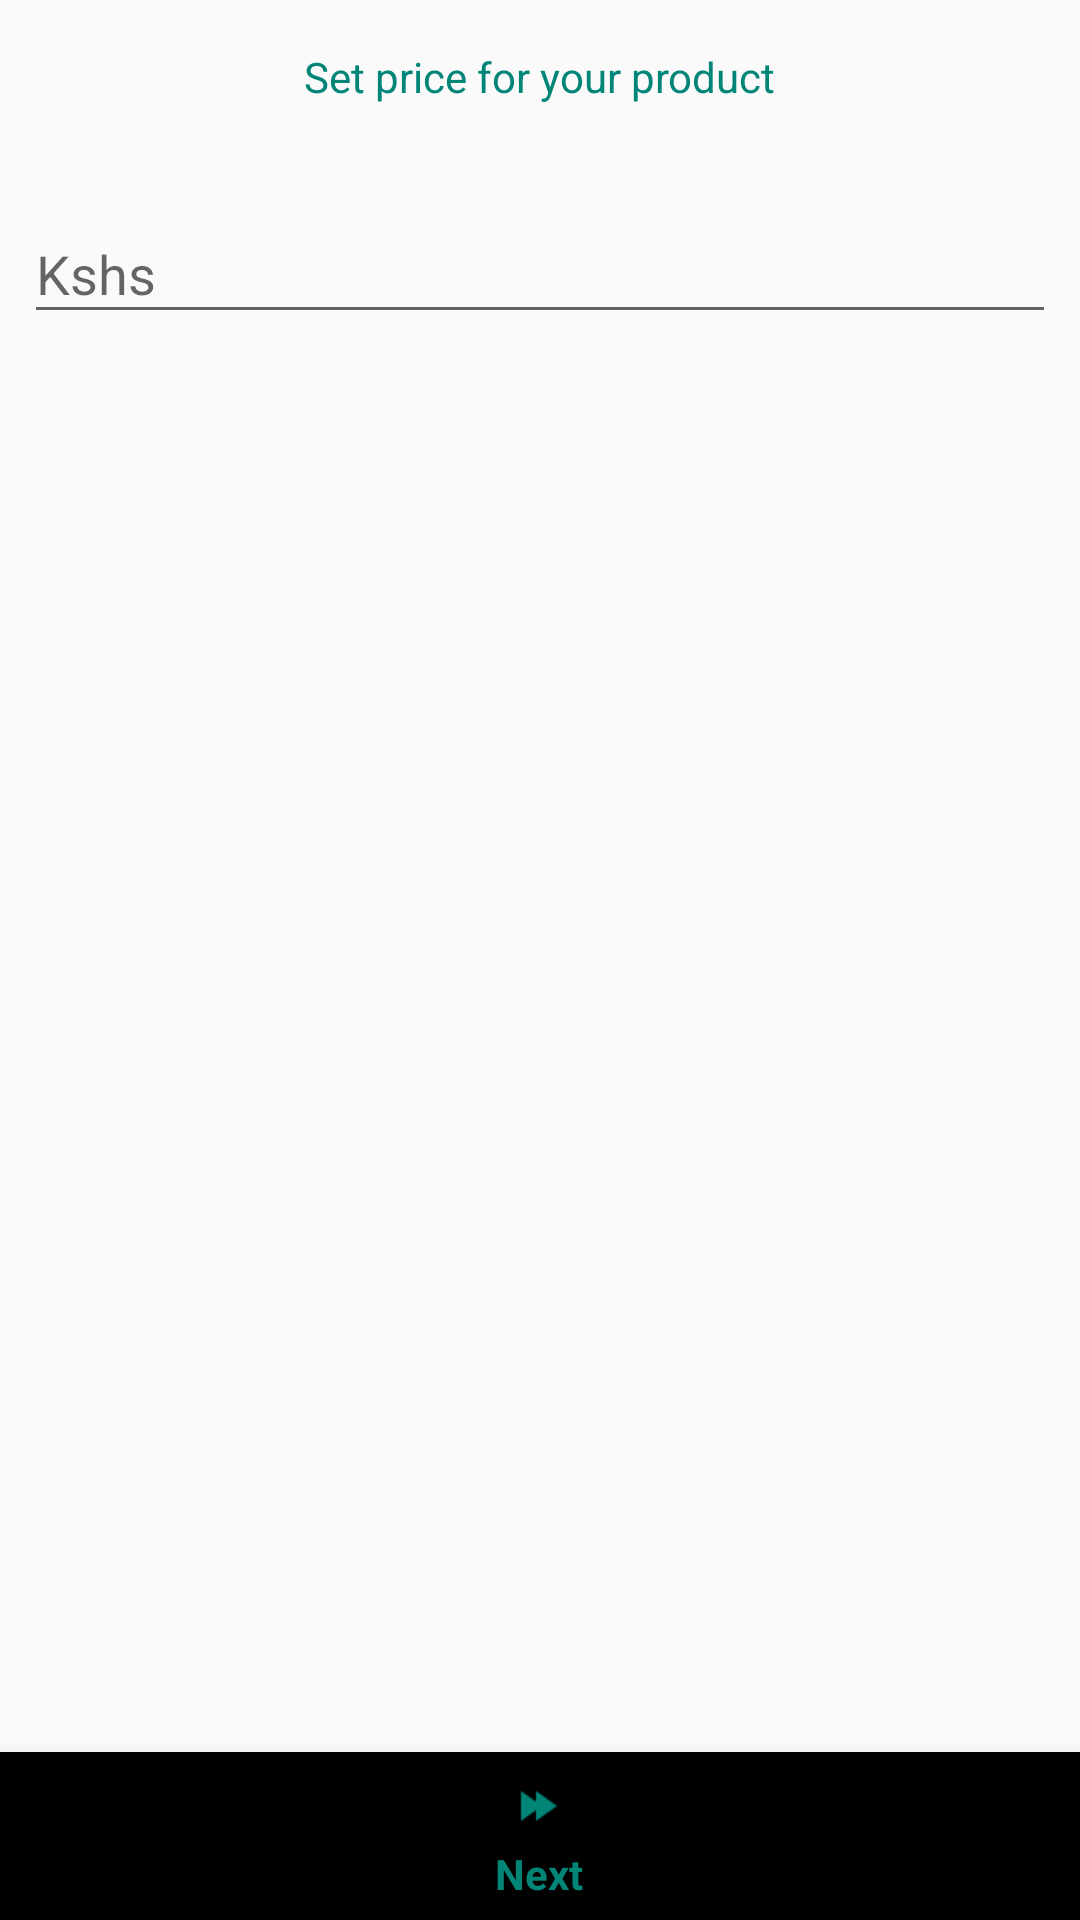

The Android layout XML behind this screen, and the referenced resources:
<!-- AndroidManifest.xml: application theme AppTheme -->
<!-- res/layout/activity_set_price.xml -->
<?xml version="1.0" encoding="utf-8"?>
<android.support.constraint.ConstraintLayout xmlns:android="http://schemas.android.com/apk/res/android"
    xmlns:app="http://schemas.android.com/apk/res-auto"
    xmlns:tools="http://schemas.android.com/tools"
    android:layout_width="match_parent"
    android:layout_height="match_parent"
    tools:context=".SetPrice">

    <android.support.design.widget.TextInputLayout
        android:id="@+id/set_price_textInput_layout"
        android:layout_width="0dp"
        android:layout_height="wrap_content"
        android:layout_marginStart="8dp"
        android:layout_marginLeft="8dp"
        android:layout_marginTop="24dp"
        android:layout_marginEnd="8dp"
        android:layout_marginRight="8dp"
        app:layout_constraintEnd_toEndOf="parent"
        app:layout_constraintStart_toStartOf="parent"
        app:layout_constraintTop_toBottomOf="@+id/textView15">

        <android.support.design.widget.TextInputEditText
            android:layout_width="match_parent"
            android:layout_height="wrap_content"
            android:hint="Kshs" />
    </android.support.design.widget.TextInputLayout>

    <android.support.design.widget.BottomNavigationView
        android:id="@+id/price_next"
        android:layout_width="0dp"
        android:layout_height="wrap_content"
        app:layout_constraintBottom_toBottomOf="parent"
        app:layout_constraintEnd_toEndOf="parent"
        app:layout_constraintStart_toStartOf="parent"
        app:menu="@menu/sell_activity_bottom_navigation" />

    <TextView
        android:id="@+id/textView15"
        android:layout_width="wrap_content"
        android:layout_height="wrap_content"
        android:layout_marginStart="8dp"
        android:layout_marginLeft="8dp"
        android:layout_marginTop="16dp"
        android:layout_marginEnd="8dp"
        android:layout_marginRight="8dp"
        android:textColor="@color/colorPrimary"
        android:text="Set price for your product"
        app:layout_constraintEnd_toEndOf="parent"
        app:layout_constraintStart_toStartOf="parent"
        app:layout_constraintTop_toTopOf="parent" />
</android.support.constraint.ConstraintLayout>
<!-- resources referenced by this layout -->
<resources>
  <color name="colorPrimary">#008577</color>
  <style name="AppTheme" parent="Theme.AppCompat.Light.DarkActionBar">
          
          <item name="colorPrimary">@color/colorPrimary</item>
          <item name="colorPrimaryDark">@color/colorPrimaryDark</item>
          <item name="colorAccent">@color/colorAccent</item>
      </style>
  <color name="colorPrimaryDark">#00574B</color>
  <color name="colorAccent">#D81B60</color>
</resources>
